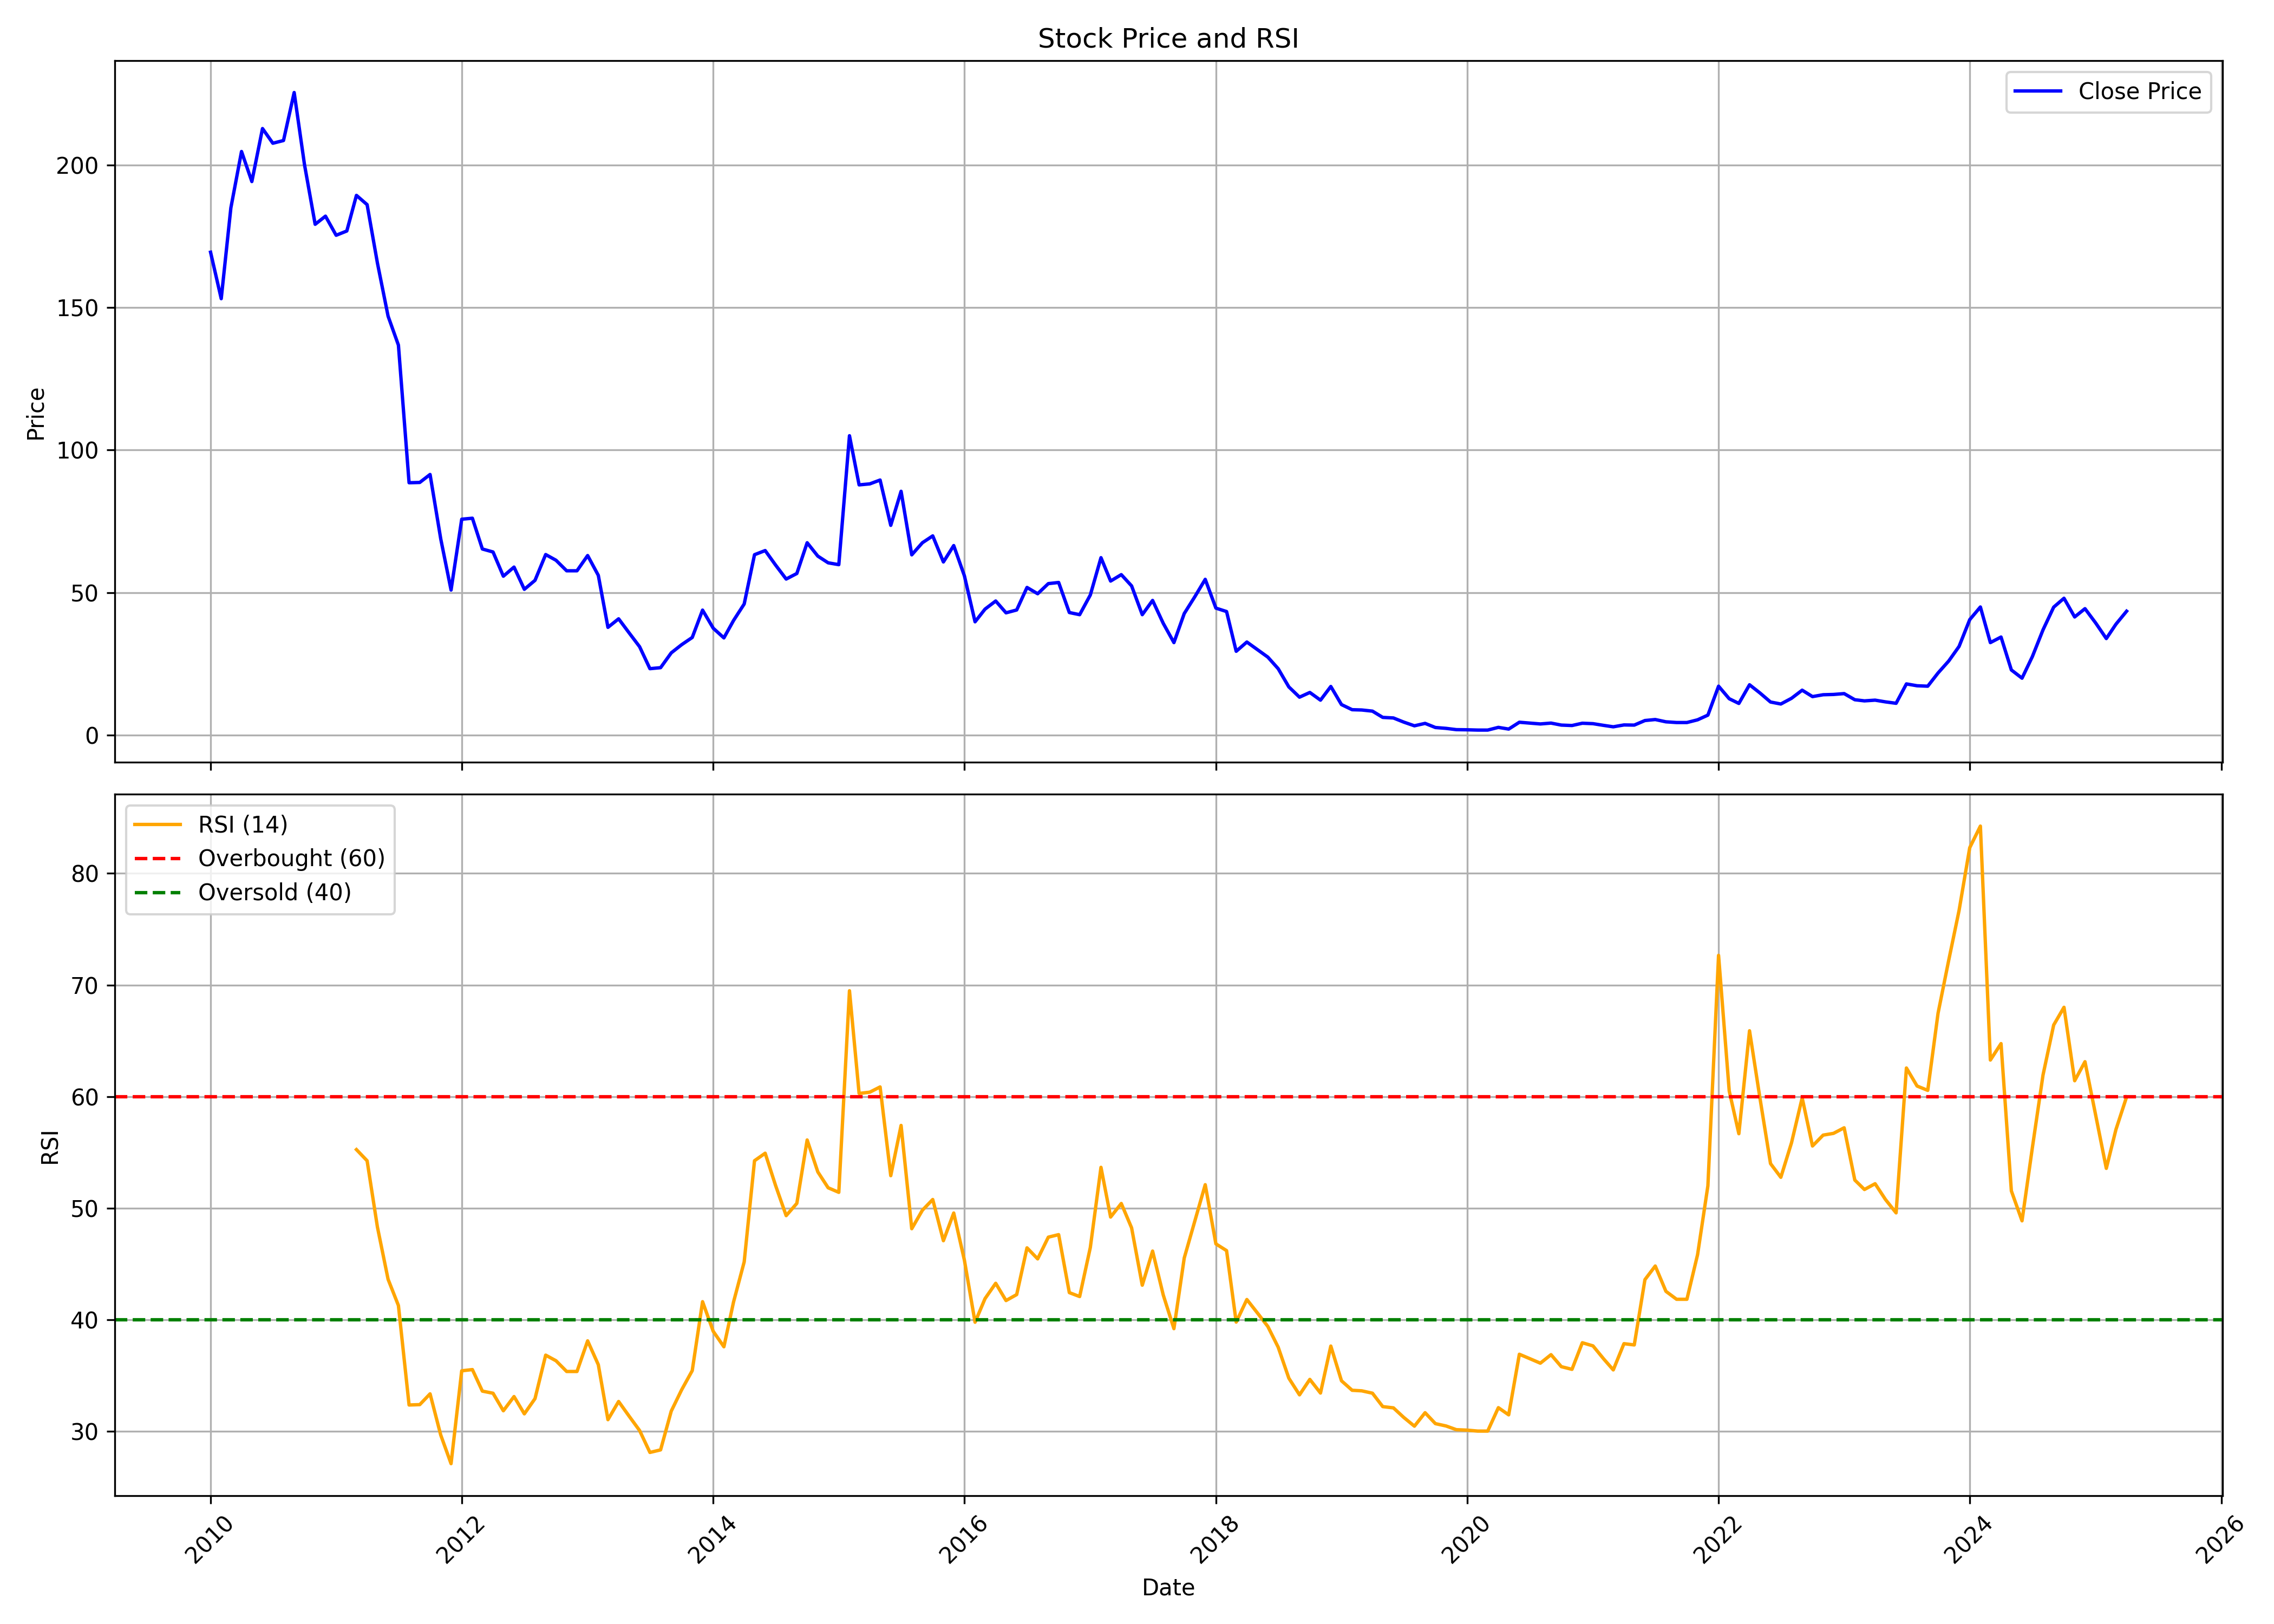

The file beside this chart, header and first rows:
, Unnamed: 0, date, symbol, open, high, low, close, volume, rsi
0, 0, 2010-01-01, IL&FSENGG, 158.6, 211.9, 154.0, 169.4, 32588439, 
1, 1, 2010-02-01, IL&FSENGG, 168.0, 180.9, 150.0, 153.1, 7193105, 
2, 2, 2010-03-01, IL&FSENGG, 153.1, 196.8, 151.5, 185.0, 27365424, 
3, 3, 2010-04-01, IL&FSENGG, 186.4, 217.8, 184.8, 204.8, 30328221, 
4, 4, 2010-05-01, IL&FSENGG, 203.4, 207.2, 168.0, 194.2, 11438656, 
5, 5, 2010-06-01, IL&FSENGG, 194.0, 221.3, 182.0, 212.9, 27562517, 
6, 6, 2010-07-01, IL&FSENGG, 210.4, 224.6, 200.1, 207.7, 8195874, 
7, 7, 2010-08-01, IL&FSENGG, 208.8, 237.9, 196.6, 208.6, 11994492, 
8, 8, 2010-09-01, IL&FSENGG, 210.9, 233.4, 203.0, 225.5, 13289696, 
9, 9, 2010-10-01, IL&FSENGG, 224.5, 228.0, 195.0, 200.2, 5279941, 
10, 10, 2010-11-01, IL&FSENGG, 202.8, 217.7, 156.7, 179.2, 5961517, 
11, 11, 2010-12-01, IL&FSENGG, 184.0, 193.9, 158.4, 182.1, 2804926, 
12, 12, 2011-01-01, IL&FSENGG, 182.0, 193.8, 171.2, 175.4, 3119389, 
13, 13, 2011-02-01, IL&FSENGG, 175.0, 184.8, 145.1, 176.9, 1763883, 
14, 14, 2011-03-01, IL&FSENGG, 177.0, 197.0, 174.0, 189.4, 3353562, 55.25
15, 15, 2011-04-01, IL&FSENGG, 189.9, 229.7, 176.0, 186.1, 5724958, 54.25
16, 16, 2011-05-01, IL&FSENGG, 192.6, 192.8, 160.6, 165.6, 326597, 48.31
17, 17, 2011-06-01, IL&FSENGG, 166.8, 168.5, 139.5, 147.0, 405915, 43.63
18, 18, 2011-07-01, IL&FSENGG, 140.4, 151.8, 121.0, 136.9, 342253, 41.29
19, 19, 2011-08-01, IL&FSENGG, 139.0, 139.0, 85.1, 88.55, 1525723, 32.37
20, 20, 2011-09-01, IL&FSENGG, 88.55, 113.4, 85.1, 88.65, 1111207, 32.41
21, 21, 2011-10-01, IL&FSENGG, 87.25, 96.65, 84.0, 91.45, 325574, 33.37
22, 22, 2011-11-01, IL&FSENGG, 91.95, 93.0, 68.0, 68.85, 225989, 29.68
23, 23, 2011-12-01, IL&FSENGG, 70.95, 75.0, 50.5, 50.9, 244600, 27.12
24, 24, 2012-01-01, IL&FSENGG, 52.85, 82.0, 48.5, 75.75, 5120962, 35.43
25, 25, 2012-02-01, IL&FSENGG, 75.0, 93.85, 70.2, 76.1, 2435562, 35.55
26, 26, 2012-03-01, IL&FSENGG, 75.0, 79.0, 60.1, 65.3, 868195, 33.62
27, 27, 2012-04-01, IL&FSENGG, 65.45, 82.9, 63.3, 64.25, 734677, 33.43
28, 28, 2012-05-01, IL&FSENGG, 64.25, 65.8, 53.05, 55.75, 595802, 31.86
29, 29, 2012-06-01, IL&FSENGG, 55.0, 64.25, 52.35, 58.95, 594726, 33.13
30, 30, 2012-07-01, IL&FSENGG, 59.4, 66.0, 50.2, 51.15, 852346, 31.58
31, 31, 2012-08-01, IL&FSENGG, 51.9, 66.0, 48.95, 54.3, 1582074, 32.94
32, 32, 2012-09-01, IL&FSENGG, 55.0, 69.55, 52.1, 63.35, 2889276, 36.84
33, 33, 2012-10-01, IL&FSENGG, 64.0, 71.8, 59.55, 61.35, 2373287, 36.34
34, 34, 2012-11-01, IL&FSENGG, 61.4, 68.0, 53.65, 57.65, 879862, 35.38
35, 35, 2012-12-01, IL&FSENGG, 58.0, 63.4, 56.45, 57.65, 1389869, 35.38
36, 36, 2013-01-01, IL&FSENGG, 57.8, 68.0, 57.75, 63.0, 1424742, 38.12
37, 37, 2013-02-01, IL&FSENGG, 63.0, 65.8, 55.55, 56.05, 328767, 35.98
38, 38, 2013-03-01, IL&FSENGG, 57.0, 58.5, 35.65, 37.8, 636561, 31.06
39, 39, 2013-04-01, IL&FSENGG, 38.2, 46.65, 38.2, 40.8, 343885, 32.69
40, 40, 2013-05-01, IL&FSENGG, 40.8, 41.85, 35.6, 35.95, 555504, 31.39
41, 41, 2013-06-01, IL&FSENGG, 35.25, 36.5, 29.35, 31.0, 391053, 30.09
42, 42, 2013-07-01, IL&FSENGG, 31.0, 35.2, 22.5, 23.3, 499393, 28.12
43, 43, 2013-08-01, IL&FSENGG, 23.4, 27.0, 18.8, 23.65, 326513, 28.35
44, 44, 2013-09-01, IL&FSENGG, 22.65, 32.8, 22.6, 28.85, 281684, 31.83
45, 45, 2013-10-01, IL&FSENGG, 28.5, 39.3, 28.15, 31.7, 544550, 33.72
46, 46, 2013-11-01, IL&FSENGG, 31.4, 41.15, 31.35, 34.25, 582318, 35.45
47, 47, 2013-12-01, IL&FSENGG, 35.75, 43.85, 31.15, 43.85, 486420, 41.63
48, 48, 2014-01-01, IL&FSENGG, 46.0, 49.0, 37.0, 37.5, 656971, 38.97
49, 49, 2014-02-01, IL&FSENGG, 37.75, 38.4, 33.5, 34.1, 268852, 37.59
50, 50, 2014-03-01, IL&FSENGG, 34.0, 42.9, 33.75, 40.2, 575196, 41.59
51, 51, 2014-04-01, IL&FSENGG, 40.0, 53.95, 39.45, 46.0, 1150442, 45.2
52, 52, 2014-05-01, IL&FSENGG, 46.0, 76.0, 42.5, 63.3, 2870074, 54.26
53, 53, 2014-06-01, IL&FSENGG, 66.5, 75.5, 60.1, 64.75, 1528794, 54.93
54, 54, 2014-07-01, IL&FSENGG, 65.0, 70.8, 57.0, 59.7, 879009, 52.06
55, 55, 2014-08-01, IL&FSENGG, 59.15, 64.6, 51.0, 54.75, 709753, 49.34
56, 56, 2014-09-01, IL&FSENGG, 53.0, 65.0, 52.1, 56.7, 1148629, 50.44
57, 57, 2014-10-01, IL&FSENGG, 56.55, 69.8, 53.35, 67.5, 3556255, 56.12
58, 58, 2014-11-01, IL&FSENGG, 66.6, 72.2, 60.1, 62.8, 1925576, 53.26
59, 59, 2014-12-01, IL&FSENGG, 65.5, 67.15, 57.05, 60.45, 2565889, 51.83
... 124 more rows
